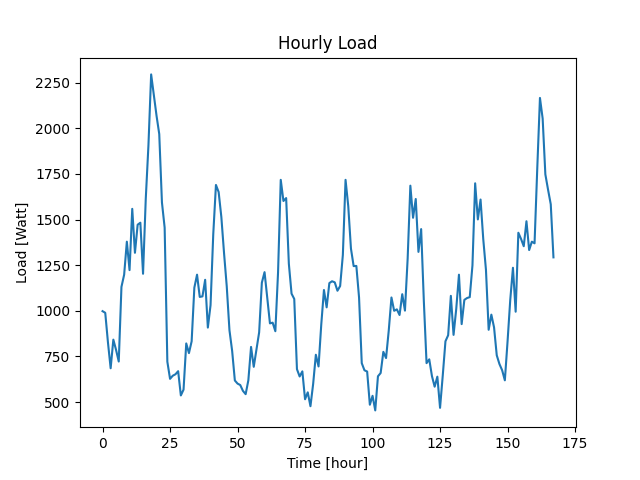

The file beside this chart, header and first rows:
Datetime, Load
2022-04-07 10:48:28, 998
2022-04-07 11:48:28, 989
2022-04-07 12:48:28, 827
2022-04-07 13:48:28, 685
2022-04-07 14:48:28, 842
2022-04-07 15:48:28, 786
2022-04-07 16:48:28, 722
2022-04-07 17:48:28, 1131
2022-04-07 18:48:28, 1198
2022-04-07 19:48:28, 1379
2022-04-07 20:48:28, 1223
2022-04-07 21:48:28, 1559
2022-04-07 22:48:28, 1318
2022-04-07 23:48:28, 1472
2022-04-08 00:48:28, 1483
2022-04-08 01:48:28, 1203
2022-04-08 02:48:28, 1612
2022-04-08 03:48:28, 1908
2022-04-08 04:48:28, 2296
2022-04-08 05:48:28, 2181
2022-04-08 06:48:28, 2069
2022-04-08 07:48:28, 1969
2022-04-08 08:48:28, 1594
2022-04-08 09:48:28, 1456
2022-04-08 10:48:28, 721
2022-04-08 11:48:28, 627
2022-04-08 12:48:28, 644
2022-04-08 13:48:28, 652
2022-04-08 14:48:28, 669
2022-04-08 15:48:28, 536
2022-04-08 16:48:28, 568
2022-04-08 17:48:28, 821
2022-04-08 18:48:28, 768
2022-04-08 19:48:28, 833
2022-04-08 20:48:28, 1127
2022-04-08 21:48:28, 1198
2022-04-08 22:48:28, 1076
2022-04-08 23:48:28, 1079
2022-04-09 00:48:28, 1170
2022-04-09 01:48:28, 908
2022-04-09 02:48:28, 1031
2022-04-09 03:48:28, 1419
2022-04-09 04:48:28, 1690
2022-04-09 05:48:28, 1651
2022-04-09 06:48:28, 1514
2022-04-09 07:48:28, 1316
2022-04-09 08:48:28, 1134
2022-04-09 09:48:28, 894
2022-04-09 10:48:28, 780
2022-04-09 11:48:28, 618
2022-04-09 12:48:28, 601
2022-04-09 13:48:28, 593
2022-04-09 14:48:28, 561
2022-04-09 15:48:28, 543
2022-04-09 16:48:28, 619
2022-04-09 17:48:28, 802
2022-04-09 18:48:28, 693
2022-04-09 19:48:28, 787
2022-04-09 20:48:28, 882
2022-04-09 21:48:28, 1154
... 108 more rows
